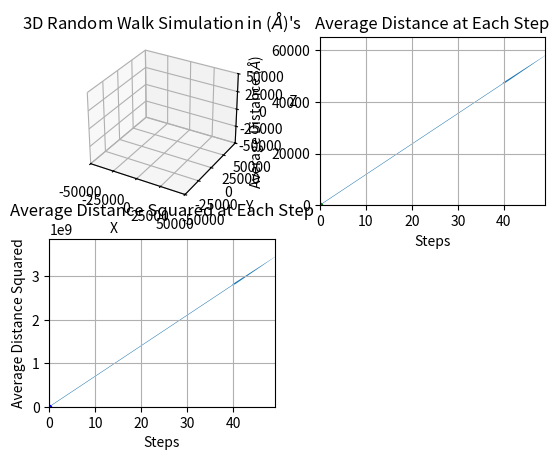

The matplotlib source for this figure:
import numpy as np
import matplotlib.pyplot as plt
import mpl_toolkits.mplot3d.axes3d as p3
from matplotlib.animation import FuncAnimation
from math import sqrt, pi
from random import uniform
import random


# Animation Parameters
repeat = False #For animation
interval = 500
box_size = 50000

# Simulation Parameters
np.random.seed(235253)  # Fixing random state for reproducibility
num_particles = 30
num_steps = 50
d = 1  # Angstrom
P = 101325  # Standard pressure in pascal
T = 273.15  # Standard temperature in kelvin
R = 8.314  # Gas constant m^3 Pa K^-1 mol^-1
Na = 6.022 * 10 ** 23  # Avogadro's number

# Derived Parameters
mean_free_path = (R * 10 ** 30) * T / (sqrt(2) * pi * (d ** 2) * Na * P)


def r_calculation(x_data, y_data):
    """
    used to calculate the r coefficient given x_data and y_data
    :param x_data: the x data
    :param y_data: the y data
    :return: the r coefficient of the data
    """
    x_mean = np.mean(x_data)
    y_mean = np.mean(y_data)
    x_std = np.std(x_data, ddof=1)  # ddof = 1, as it is a sample not a population
    y_std = np.std(y_data, ddof=1)

    num_points = len(x_data)
    zx = [(x_data[i] - x_mean) / x_std for i in range(num_points)]
    zy = [(y_data[i] - y_mean) / y_std for i in range(num_points)]

    r = np.sum(np.multiply(zx, zy)) / (num_points - 1)
    return r


def get_component_distances(dist):
    """
    generates random component displacements given a hypotenuse
    :param dist: the hypotenuse
    :return: the component displacements
    """
    dx = uniform(0, dist) * (1 if np.random.random() < 0.5 else -1)
    dy = uniform(0, sqrt((dist ** 2) - (dx ** 2))) * (1 if np.random.random() < 0.5 else -1)
    dz = sqrt((dist ** 2) - (dx ** 2) - (dy ** 2)) * (1 if np.random.random() < 0.5 else -1)
    return dx, dy, dz


def test_component_distances_distribution():
    """
    a test function that verifies that the generation of random lines follow a uniform distribution.
    :return: the average x, y, z of the random lines which should be close to 0.
    """
    dist = mean_free_path
    avgX, avgY, avgZ = get_component_distances(dist)
    for index in range(2, 1000000):
        dx, dy, dz = get_component_distances(dist)
        avgX = (avgX * (index - 1) + dx) / index
        avgY = (avgY * (index - 1) + dy) / index
        avgZ = (avgZ * (index - 1) + dz) / index
    return str(avgX) + " " + str(avgY) + " " + str(avgZ)


def get_random_line(dims=3):
    """
    :param dims: the number of dimensions
    :return: a list of 3 arrays (representing each dimension) where the index of each step is a position for the particle
    """
    lineData = np.zeros((dims, num_steps))
    for index in range(1, num_steps):
        dist = mean_free_path
        dx, dy, dz = get_component_distances(dist)
        lineData[:, index] = lineData[:, index - 1] + [dx, dy, dz]
    return lineData


def calculate_average_distances(data):
    """
    :param data: the random lines data
    :return: the average distance of all particles to origin at each step
    """
    distances_from_origin = [[sqrt(p[0][step] ** 2 + p[1][step] ** 2 + p[2][step] ** 2) for step in range(num_steps)]
                             for p in data]
    return [sum(p) / num_particles for p in zip(*distances_from_origin)]


def calculate_average_distances_squared(average_distances):
    '''
    :param average_distances: the average distance of all particles to origin at each step
    :return: the square of the average distance of all particles to origin at each step
    '''
    return [d ** 2 for d in average_distances]


def update_p1(step_count, dataLines, plt_lines):
    """
    animates the 3d graph
    :param step_count: the current step
    :param dataLines: the data of all the lines
    :param plt_lines: the pointers to the plot lines
    :return: the updated plot lines
    """
    for line, data in zip(plt_lines, dataLines):
        line.set_data(data[0:2, : step_count])
        line.set_3d_properties(data[2, : step_count])
    return plt_lines


def update_p2(step_count):
    """
    the average distance plot
    :param step_count: the current step
    :return: the updated plot line
    """
    ln2.set_data(steps[:step_count + 1], ydata2[:step_count + 1])
    return ln2,


def update_p3(step_count):
    """
    the average distance squared plot
    :param step_count: the current step
    :return: the updated plot line
    """
    ln3.set_data(steps[:step_count + 1], ydata3[:step_count + 1])
    return ln3,


def init_2D_plot(plot, ylabel, ylim, title):
    """
    Instantiates a plot
    :param plot: the plot to instantiate
    :param ylabel: the ylabel of the plot
    :param ylim: the ylimit of the plot
    :param title: the title of the plot
    """
    plot.set_title(title)
    plot.set_xlabel('Steps')
    plot.set_ylabel(ylabel)
    plot.set_xlim(0, num_steps - 1)
    plot.set_ylim(0, ylim)
    plot.grid()


# Pre calculating all data points
steps = range(0, num_steps)
data = [get_random_line() for index in range(num_particles)]
ydata2 = calculate_average_distances(data)
ydata3 = calculate_average_distances_squared(ydata2)

print("R coefficient for average displacement: " + str(r_calculation(steps, ydata2)))
print("R coefficient for average displacement squared: " + str(r_calculation(steps, ydata3)))

# Creating the figure
fig = plt.figure()

# Setting up plot 1 for particles
p1 = fig.add_subplot(2, 2, 1, projection='3d')
lines = [p1.plot(dat[0, 0:1], dat[1, 0:1], dat[2, 0:1])[0] for dat in data]

p1.set_title('3D Random Walk Simulation in ($\AA$)\'s')
p1.set_xlabel('X')
p1.set_ylabel('Y')
p1.set_zlabel('Z')
p1.set_xlim3d(-box_size, box_size)
p1.set_ylim3d(-box_size, box_size)
p1.set_zlim3d(-box_size, box_size)

# Setting up plot 2 for average distance of particles
p2 = fig.add_subplot(222)
expectedAverageDistanceLine = plt.Arrow(0, 0, num_steps, sqrt(num_steps) * mean_free_path)
p2.add_patch(expectedAverageDistanceLine)
ln2, = p2.plot([], [], color='green', marker='.', linestyle='solid')
init_2D_plot(p2, 'Average Distance ($\AA$)',  1.1 * sqrt(num_steps) * mean_free_path, 'Average Distance at Each Step')

# Setting up plot 3 for average distance squared of particles
p3 = fig.add_subplot(223)
expectedAverageDistanceSquaredLine = plt.Arrow(0, 0, num_steps, num_steps * mean_free_path ** 2)
p3.add_patch(expectedAverageDistanceSquaredLine)
ln3, = p3.plot([], [], color='blue', marker='.', linestyle='solid')
init_2D_plot(p3, 'Average Distance Squared', 1.1 * num_steps * mean_free_path ** 2, 'Average Distance Squared at Each Step')

# Creating the Animation objects
ani1 = FuncAnimation(fig, update_p1, frames=num_steps, fargs=(data, lines), interval=interval, blit=True, repeat=repeat)

ani2 = FuncAnimation(fig, update_p2, frames=num_steps, interval=interval, blit=True, repeat=repeat)

ani3 = FuncAnimation(fig, update_p3, frames=num_steps, interval=interval, blit=True, repeat=repeat)

plt.show()
